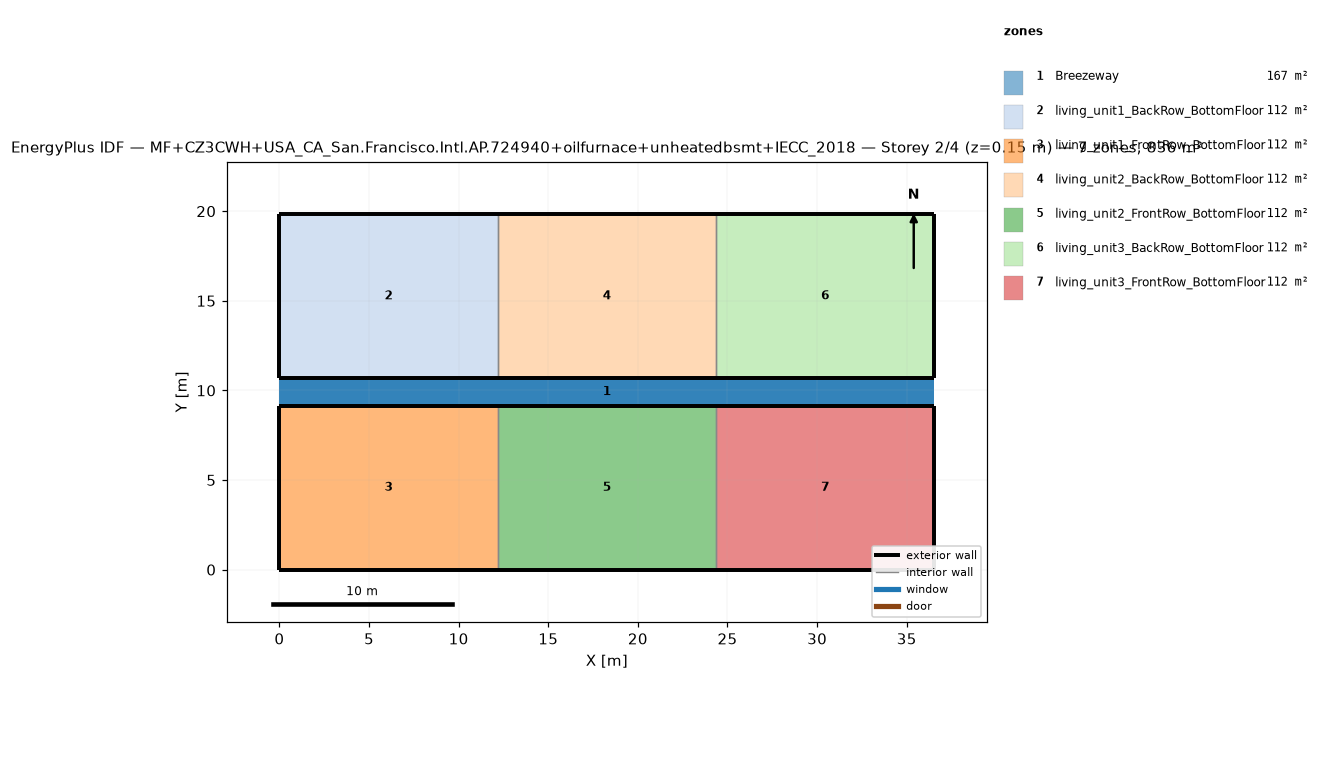
=== STOREY PLAN SPEC (per zone: floor XY polygon, exterior-wall plan segments, windows/doors) ===
zone 1: Breezeway  (167.0 m²)
  floor: (36.54, 9.16) (0.00, 9.16) (0.00, 10.68) (36.54, 10.68)
  floor: (36.54, 9.16) (0.00, 9.16) (0.00, 10.68) (36.54, 10.68)
  floor: (36.54, 9.16) (0.00, 9.16) (0.00, 10.68) (36.54, 10.68)
zone 2: living_unit1_BackRow_BottomFloor  (111.5 m²)
  floor: (12.18, 10.68) (0.00, 10.68) (0.00, 19.84) (12.18, 19.84)
  exterior wall: (0.00, 10.68) – (12.18, 10.68)  [12.2 m]
  exterior wall: (12.18, 19.84) – (0.00, 19.84)  [12.2 m]
  exterior wall: (0.00, 19.84) – (0.00, 10.68)  [9.2 m]
  interior walls: 1
zone 3: living_unit1_FrontRow_BottomFloor  (111.5 m²)
  floor: (12.18, 0.00) (0.00, 0.00) (0.00, 9.16) (12.18, 9.16)
  exterior wall: (0.00, 0.00) – (12.18, 0.00)  [12.2 m]
  exterior wall: (12.18, 9.16) – (0.00, 9.16)  [12.2 m]
  exterior wall: (0.00, 9.16) – (0.00, 0.00)  [9.2 m]
  interior walls: 1
zone 4: living_unit2_BackRow_BottomFloor  (111.5 m²)
  floor: (24.36, 10.68) (12.18, 10.68) (12.18, 19.84) (24.36, 19.84)
  exterior wall: (12.18, 10.68) – (24.36, 10.68)  [12.2 m]
  exterior wall: (24.36, 19.84) – (12.18, 19.84)  [12.2 m]
  interior walls: 2
zone 5: living_unit2_FrontRow_BottomFloor  (111.5 m²)
  floor: (24.36, 0.00) (12.18, 0.00) (12.18, 9.16) (24.36, 9.16)
  exterior wall: (12.18, 0.00) – (24.36, 0.00)  [12.2 m]
  exterior wall: (24.36, 9.16) – (12.18, 9.16)  [12.2 m]
  interior walls: 2
zone 6: living_unit3_BackRow_BottomFloor  (111.5 m²)
  floor: (36.54, 10.68) (24.36, 10.68) (24.36, 19.84) (36.54, 19.84)
  exterior wall: (24.36, 10.68) – (36.54, 10.68)  [12.2 m]
  exterior wall: (36.54, 10.68) – (36.54, 19.84)  [9.2 m]
  exterior wall: (36.54, 19.84) – (24.36, 19.84)  [12.2 m]
  interior walls: 1
zone 7: living_unit3_FrontRow_BottomFloor  (111.5 m²)
  floor: (36.54, 0.00) (24.36, 0.00) (24.36, 9.16) (36.54, 9.16)
  exterior wall: (24.36, 0.00) – (36.54, 0.00)  [12.2 m]
  exterior wall: (36.54, 0.00) – (36.54, 9.16)  [9.2 m]
  exterior wall: (36.54, 9.16) – (24.36, 9.16)  [12.2 m]
  interior walls: 1

=== DERIVED (storey summary) ===
Building: MF+CZ3CWH+USA_CA_San.Francisco.Intl.AP.724940+oilfurnace+unheatedbsmt+IECC_2018
Storey: 2 of 4  (floor level z = 0.15 m)
Storey gross floor area: 836.2 m²
Zones on this storey: 7
  - Breezeway: floor 167.0 m²
  - living_unit1_BackRow_BottomFloor: floor 111.5 m²; exterior wall 33.5 m (86.9 m²); WWR 0.0%
  - living_unit1_FrontRow_BottomFloor: floor 111.5 m²; exterior wall 33.5 m (86.9 m²); WWR 0.0%
  - living_unit2_BackRow_BottomFloor: floor 111.5 m²; exterior wall 24.4 m (63.1 m²); WWR 0.0%
  - living_unit2_FrontRow_BottomFloor: floor 111.5 m²; exterior wall 24.4 m (63.1 m²); WWR 0.0%
  - living_unit3_BackRow_BottomFloor: floor 111.5 m²; exterior wall 33.5 m (86.9 m²); WWR 0.0%
  - living_unit3_FrontRow_BottomFloor: floor 111.5 m²; exterior wall 33.5 m (86.9 m²); WWR 0.0%
Zone adjacency (shared interzone walls):
  - living_unit1_BackRow_BottomFloor ↔ living_unit2_BackRow_BottomFloor
  - living_unit1_FrontRow_BottomFloor ↔ living_unit2_FrontRow_BottomFloor
  - living_unit2_BackRow_BottomFloor ↔ living_unit3_BackRow_BottomFloor
  - living_unit2_FrontRow_BottomFloor ↔ living_unit3_FrontRow_BottomFloor